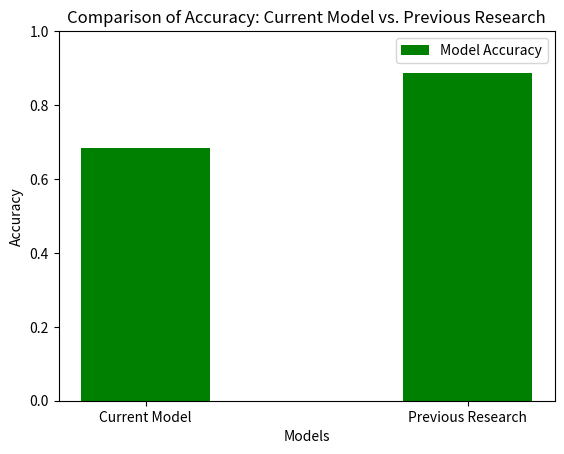

Generate this figure with matplotlib: (Note: this script raises an exception after producing the figure.)
import matplotlib.pyplot as plt

my_accuracy = 0.6839

previous_accuracy = 0.8862

print(f"Current Accuracy: {my_accuracy}, Previous Accuracy: {previous_accuracy}")

if my_accuracy > previous_accuracy:
    print("Current model has better accuracy.")
else:
    print("Previous model has better accuracy.")


def plot_comparison(your_accuracy, previous_accuracy, output_file):
    models = ['Current Model', 'Previous Research']
    accuracies = [your_accuracy, previous_accuracy]

    x = range(len(models))

    plt.figure()
    plt.bar(x, accuracies, width=0.4, label='Model Accuracy', color='green', align='center')
    plt.xlabel('Models')
    plt.ylabel('Accuracy')
    plt.title('Comparison of Accuracy: Current Model vs. Previous Research')
    plt.xticks(ticks=x, labels=models)
    plt.ylim(0, 1)
    plt.legend()
    plt.savefig(output_file)
    plt.close()
    print(f"Comparison plot saved to {output_file}")


output_file = 'results/comparison_plot.png'
plot_comparison(my_accuracy, previous_accuracy, output_file)